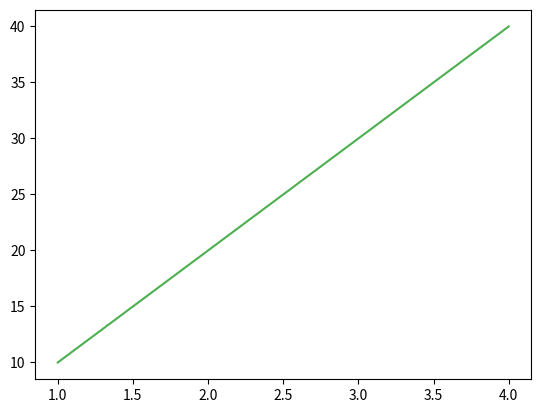

This chart was generated by the following Python code:
import matplotlib.pyplot as plt
import numpy as np
x=[1,2,3,4]
y=[10,20,30,40]
plt.plot(x,y,c='#4CAF50')
plt.show()
